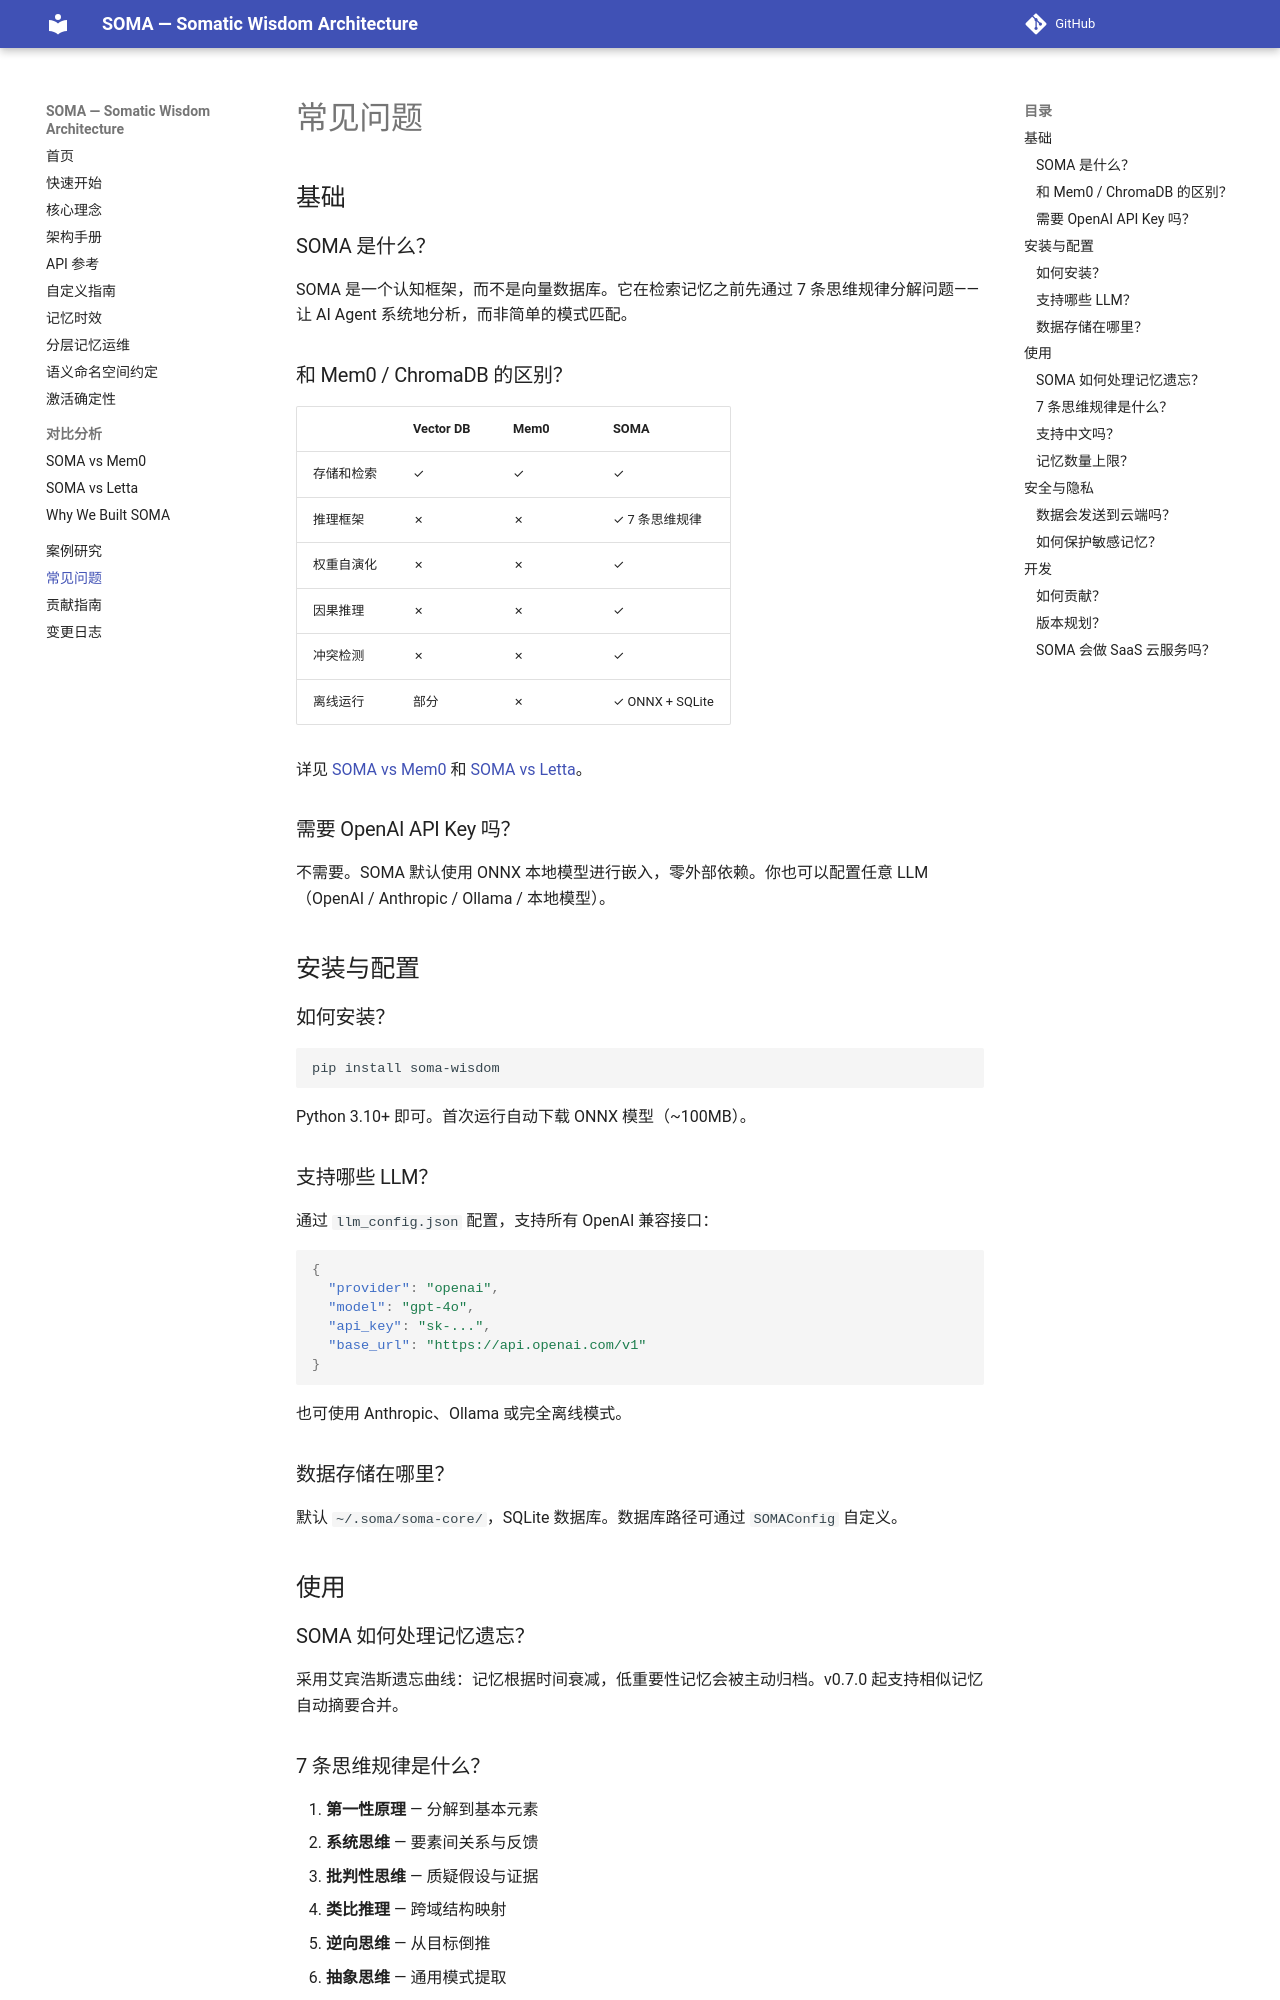

repository: sunyan999999/soma · page: faq/index.html · generator: mkdocs

# 常见问题

## 基础

### SOMA 是什么？

SOMA 是一个认知框架，而不是向量数据库。它在检索记忆之前先通过 7 条思维规律分解问题——让 AI Agent 系统地分析，而非简单的模式匹配。

### 和 Mem0 / ChromaDB 的区别？

| | Vector DB | Mem0 | SOMA |
|---|---|---|---|
| 存储和检索 | ✓ | ✓ | ✓ |
| 推理框架 | ✗ | ✗ | ✓ 7 条思维规律 |
| 权重自演化 | ✗ | ✗ | ✓ |
| 因果推理 | ✗ | ✗ | ✓ |
| 冲突检测 | ✗ | ✗ | ✓ |
| 离线运行 | 部分 | ✗ | ✓ ONNX + SQLite |

详见 [SOMA vs Mem0](articles/soma-vs-mem0.md) 和 [SOMA vs Letta](articles/soma-vs-letta.md)。

### 需要 OpenAI API Key 吗？

不需要。SOMA 默认使用 ONNX 本地模型进行嵌入，零外部依赖。你也可以配置任意 LLM（OpenAI / Anthropic / Ollama / 本地模型）。

## 安装与配置

### 如何安装？

```bash
pip install soma-wisdom
```

Python 3.10+ 即可。首次运行自动下载 ONNX 模型（~100MB）。

### 支持哪些 LLM？

通过 `llm_config.json` 配置，支持所有 OpenAI 兼容接口：

```json
{
  "provider": "openai",
  "model": "gpt-4o",
  "api_key": "sk-...",
  "base_url": "https://api.openai.com/v1"
}
```

也可使用 Anthropic、Ollama 或完全离线模式。

### 数据存储在哪里？

默认 `~/.soma/soma-core/`，SQLite 数据库。数据库路径可通过 `SOMAConfig` 自定义。

## 使用

### SOMA 如何处理记忆遗忘？

采用艾宾浩斯遗忘曲线：记忆根据时间衰减，低重要性记忆会被主动归档。v0.7.0 起支持相似记忆自动摘要合并。
